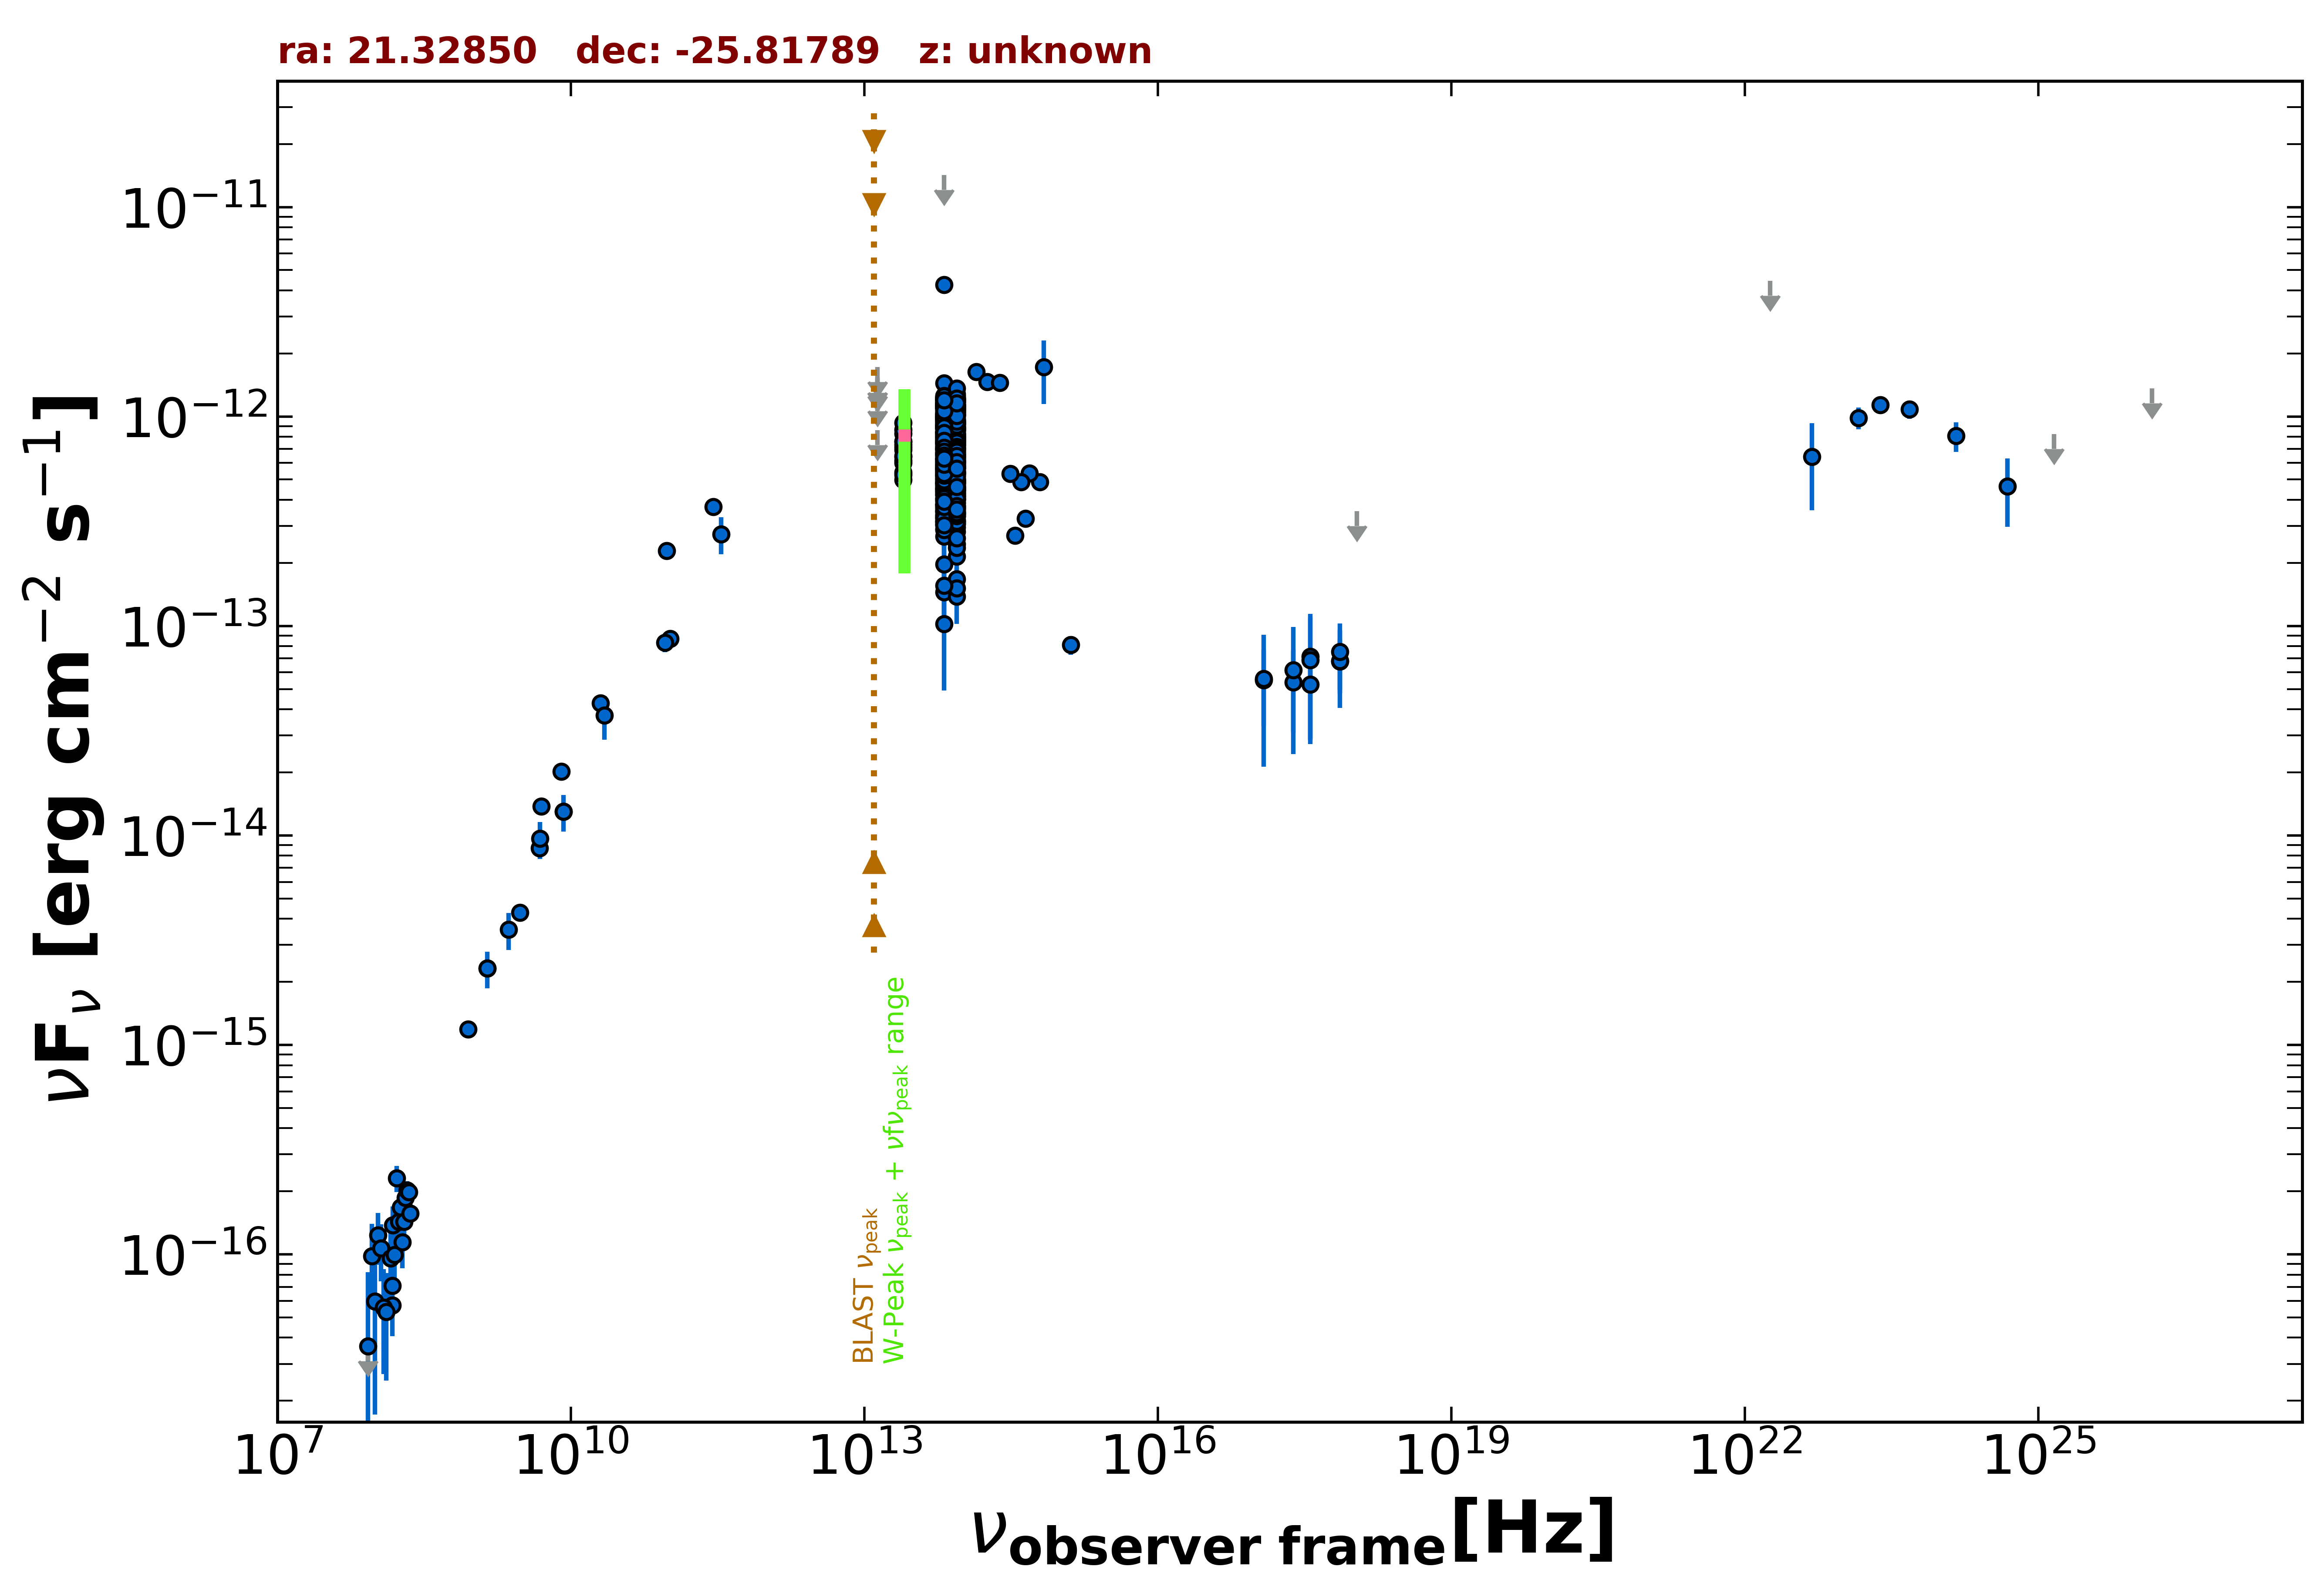

The file beside this chart, header and first rows:
freq., flux, err_flux, MJD_start, MJD_end, flag, catalog, reference
1.400e+09, 2.320e-15, 7.000e-17, 55000, 55000, , NVSS, Condon et al. 1998  AJ  115  1693
8.870e+08, 1.189e-15, 8.850e-17, 55000, 55000, , RACS, Hale et al. 2021  PASA  38  e058
3.000e+09, 4.292e-15, 2.100e-17, 55000, 55000, , VLASSQL, Gordon et al. 2021  ApJS  255  30
2.418e+17, 5.397e-14, 2.311e-14, 57733, 58500, , 1OUSX, Giommi et al. in preparation
1.209e+17, 5.524e-14, 2.202e-14, 57733, 58500, , 1OUSX, Giommi et al. in preparation
3.627e+17, 5.270e-14, 2.420e-14, 57733, 58500, , 1OUSX, Giommi et al. in preparation
7.253e+17, 6.780e-14, 1.845e-14, 57733, 58500, , 1OUSX, Giommi et al. in preparation
1.088e+18, 3.528e-13, 0.000e+00, 57733, 58500, UL, 1OUSX, Giommi et al. in preparation
7.253e+17, 6.808e-14, 2.743e-14, 55000, 55000, , 2SXPS, Evans et al. 2020  ApJS  247  54
1.209e+17, 5.605e-14, 3.475e-14, 55000, 55000, , 2SXPS, Evans et al. 2020  ApJS  247  54
3.627e+17, 7.152e-14, 4.267e-14, 55000, 55000, , 2SXPS, Evans et al. 2020  ApJS  247  54
1.500e+08, 7.080e-17, 1.080e-17, 55000, 55000, , TGSS150, Intema et al. 2017  A&A  598  A781
5.000e+09, 1.380e-14, 7.000e-16, 55000, 55000, , AT20G, Murphy et al. 2010  MNRAS  402  2403
8.000e+09, 2.024e-14, 1.040e-15, 55000, 55000, , AT20G, Murphy et al. 2010  MNRAS  402  2403
2.000e+10, 4.280e-14, 2.800e-15, 55000, 55000, , AT20G, Murphy et al. 2010  MNRAS  402  2403
8.400e+09, 1.301e-14, 0.000e+00, 55000, 55000, , CRATES, Healey et al. 2007  ApJS  171  61
4.800e+09, 8.688e-15, 6.720e-16, 55000, 55000, , PMN, Griffith et al. 1993-1996  VizieR  VIII/…
2.850e+11, 3.705e-13, 2.850e-14, 57212, 57212, , ALMA, Bonato et al. 2019  MNRAS  485  1188
9.506e+10, 2.291e-13, 1.900e-14, 57212, 57212, , ALMA, Bonato et al. 2019  MNRAS  485  1188
1.035e+11, 8.694e-14, 8.280e-15, 57650, 57650, , ALMA, Bonato et al. 2019  MNRAS  485  1188
9.150e+10, 8.327e-14, 8.235e-15, 57650, 57650, , ALMA, Bonato et al. 2019  MNRAS  485  1188
3.435e+11, 2.748e-13, 5.500e-14, 57650, 57650, , ALMA, Bonato et al. 2019  MNRAS  485  1188
1.389e+14, 1.637e-12, 9.700e-14, 55000, 55000, , 2MASS, Skrutskie et al. 2006  AJ  131  1163
1.804e+14, 1.466e-12, 1.055e-13, 55000, 55000, , 2MASS, Skrutskie et al. 2006  AJ  131  1163
2.427e+14, 1.450e-12, 1.095e-13, 55000, 55000, , 2MASS, Skrutskie et al. 2006  AJ  131  1163
8.817e+13, 6.989e-13, 3.000e-15, 55000, 55000, , UNWISE, Schlafly et al. 2019  ApJS  240  30
6.517e+13, 7.100e-13, 4.350e-15, 55000, 55000, , UNWISE, Schlafly et al. 2019  ApJS  240  30
8.817e+13, 6.422e-13, 1.595e-14, 55000, 55000, , WISE, Wright et al. 2010  AJ  140  1868
6.517e+13, 6.961e-13, 1.860e-14, 55000, 55000, , WISE, Wright et al. 2010  AJ  140  1868
2.498e+13, 6.924e-13, 4.340e-14, 55000, 55000, , WISE, Wright et al. 2010  AJ  140  1868
1.363e+13, 8.105e-13, 1.259e-13, 55000, 55000, , WISE, Wright et al. 2010  AJ  140  1868
8.817e+13, 5.225e-13, 2.985e-14, 56842, 56842, , NEOWISE, Mainzer et al. 2014  ApJ  792  30
6.517e+13, 7.249e-13, 5.545e-14, 56842, 56842, , NEOWISE, Mainzer et al. 2014  ApJ  792  30
8.817e+13, 5.366e-13, 2.770e-14, 56842, 56842, , NEOWISE, Mainzer et al. 2014  ApJ  792  30
6.517e+13, 6.654e-13, 7.060e-14, 56842, 56842, , NEOWISE, Mainzer et al. 2014  ApJ  792  30
8.817e+13, 5.036e-13, 2.970e-14, 56842, 56842, , NEOWISE, Mainzer et al. 2014  ApJ  792  30
6.517e+13, 5.208e-13, 4.035e-14, 56842, 56842, , NEOWISE, Mainzer et al. 2014  ApJ  792  30
8.817e+13, 4.858e-13, 2.955e-14, 56842, 56842, , NEOWISE, Mainzer et al. 2014  ApJ  792  30
6.517e+13, 4.684e-13, 4.535e-14, 56842, 56842, , NEOWISE, Mainzer et al. 2014  ApJ  792  30
8.817e+13, 5.421e-13, 3.045e-14, 56842, 56842, , NEOWISE, Mainzer et al. 2014  ApJ  792  30
6.517e+13, 5.227e-13, 5.450e-14, 56842, 56842, , NEOWISE, Mainzer et al. 2014  ApJ  792  30
8.817e+13, 5.681e-13, 3.300e-14, 56842, 56842, , NEOWISE, Mainzer et al. 2014  ApJ  792  30
6.517e+13, 5.499e-13, 4.465e-14, 56842, 56842, , NEOWISE, Mainzer et al. 2014  ApJ  792  30
8.817e+13, 5.292e-13, 3.125e-14, 56842, 56842, , NEOWISE, Mainzer et al. 2014  ApJ  792  30
6.517e+13, 5.560e-13, 4.815e-14, 56842, 56842, , NEOWISE, Mainzer et al. 2014  ApJ  792  30
8.817e+13, 4.907e-13, 3.620e-14, 56841, 56841, , NEOWISE, Mainzer et al. 2014  ApJ  792  30
6.517e+13, 5.843e-13, 5.170e-14, 56841, 56841, , NEOWISE, Mainzer et al. 2014  ApJ  792  30
8.817e+13, 5.922e-13, 3.055e-14, 56841, 56841, , NEOWISE, Mainzer et al. 2014  ApJ  792  30
6.517e+13, 5.246e-13, 4.255e-14, 56841, 56841, , NEOWISE, Mainzer et al. 2014  ApJ  792  30
8.817e+13, 5.371e-13, 2.870e-14, 56841, 56841, , NEOWISE, Mainzer et al. 2014  ApJ  792  30
6.517e+13, 6.666e-13, 5.225e-14, 56841, 56841, , NEOWISE, Mainzer et al. 2014  ApJ  792  30
8.817e+13, 4.443e-13, 4.340e-14, 56842, 56842, , NEOWISE, Mainzer et al. 2014  ApJ  792  30
6.517e+13, 5.957e-13, 4.340e-14, 56842, 56842, , NEOWISE, Mainzer et al. 2014  ApJ  792  30
8.817e+13, 4.836e-13, 2.895e-14, 56841, 56841, , NEOWISE, Mainzer et al. 2014  ApJ  792  30
6.517e+13, 5.908e-13, 4.630e-14, 56841, 56841, , NEOWISE, Mainzer et al. 2014  ApJ  792  30
8.817e+13, 4.921e-13, 2.855e-14, 56841, 56841, , NEOWISE, Mainzer et al. 2014  ApJ  792  30
6.517e+13, 6.672e-13, 5.040e-14, 56841, 56841, , NEOWISE, Mainzer et al. 2014  ApJ  792  30
8.817e+13, 5.386e-13, 3.130e-14, 56841, 56841, , NEOWISE, Mainzer et al. 2014  ApJ  792  30
6.517e+13, 5.565e-13, 4.055e-14, 56841, 56841, , NEOWISE, Mainzer et al. 2014  ApJ  792  30
8.817e+13, 4.546e-13, 2.850e-14, 57380, 57380, , NEOWISE, Mainzer et al. 2014  ApJ  792  30
... 626 more rows
